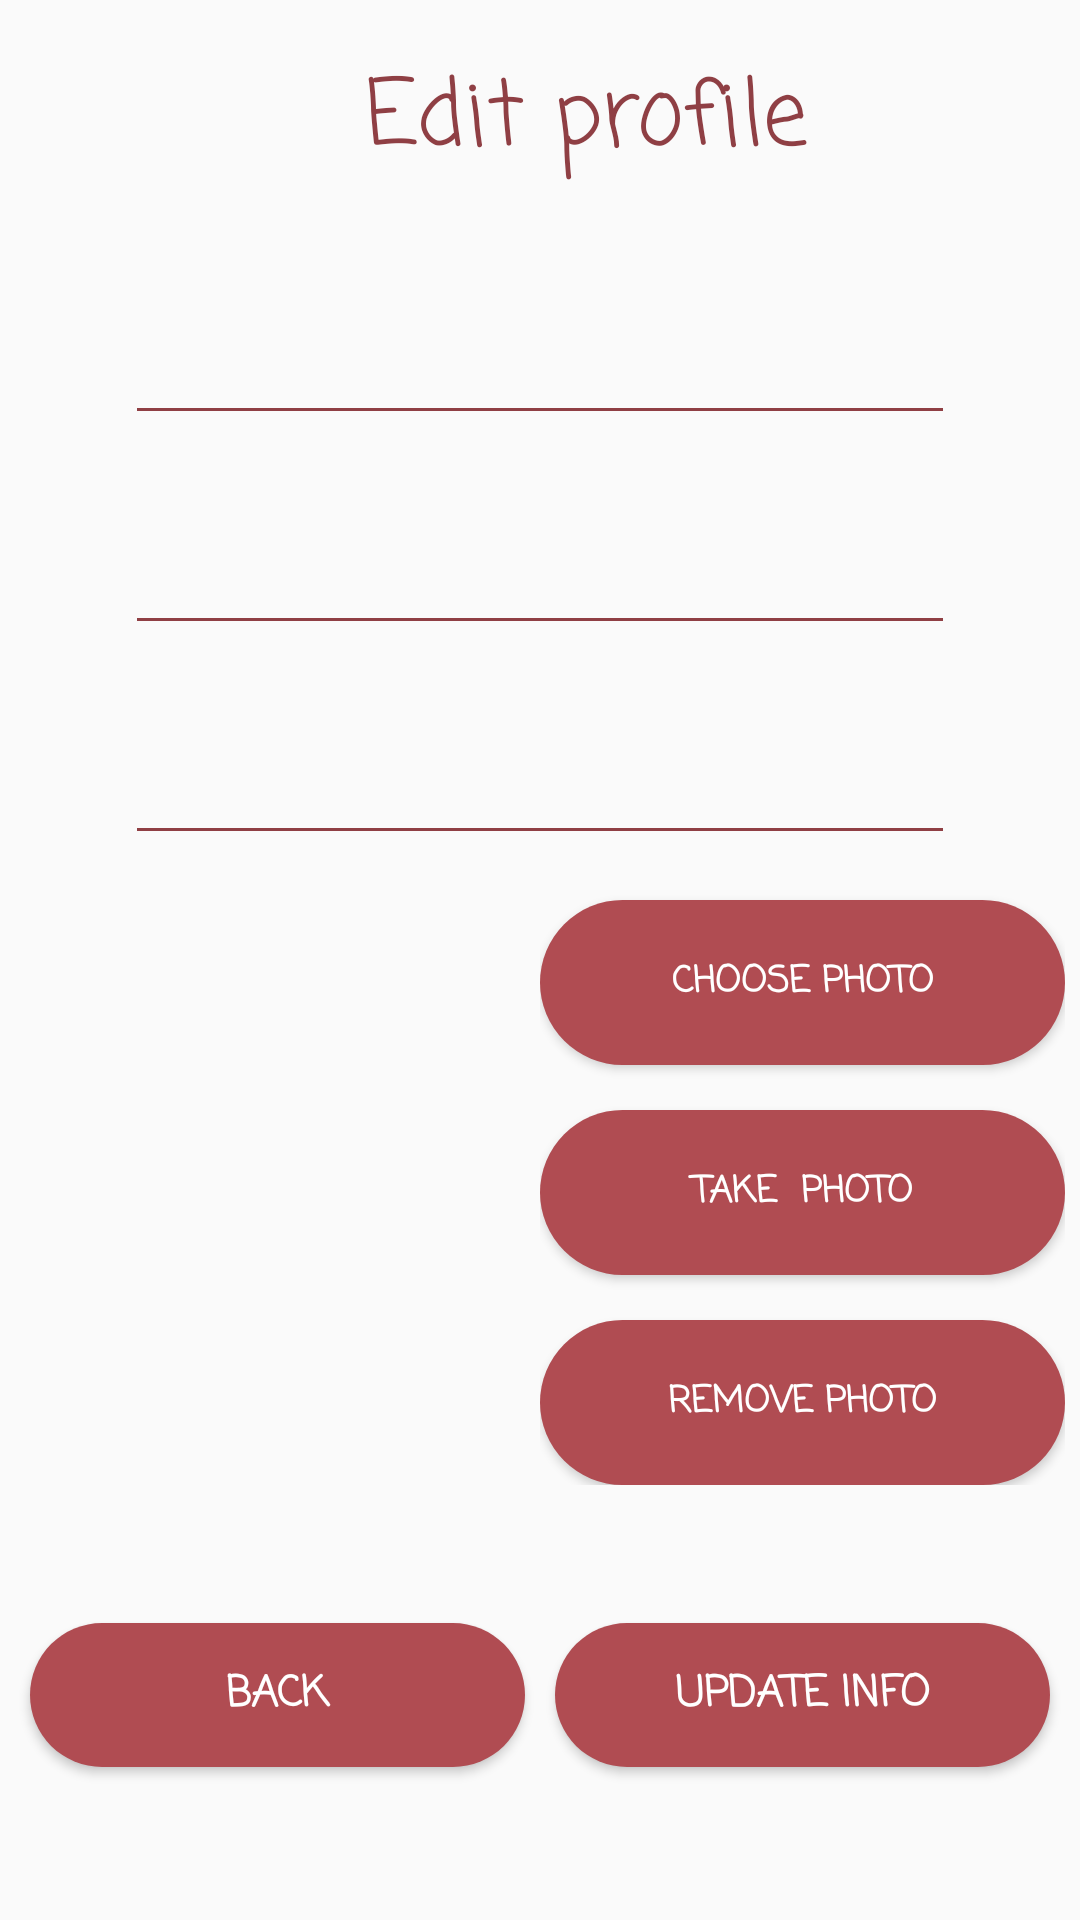

Produce the Android XML layout that renders to this screen, including the resource entries it uses.
<!-- AndroidManifest.xml: application theme AppTheme -->
<!-- res/layout/activity_edit_profile.xml -->
<?xml version="1.0" encoding="utf-8"?>
<androidx.constraintlayout.widget.ConstraintLayout xmlns:android="http://schemas.android.com/apk/res/android"
    xmlns:app="http://schemas.android.com/apk/res-auto"
    xmlns:tools="http://schemas.android.com/tools"
    android:layout_width="match_parent"
    android:layout_height="match_parent"
    android:background="@drawable/background"
    tools:context=".EditProfile">

    <LinearLayout
        android:layout_width="match_parent"
        android:layout_height="match_parent"
        android:layout_margin="5dp"
        android:orientation="vertical">

        <LinearLayout
            android:layout_width="match_parent"
            android:layout_height="0dp"
            android:layout_weight="2"
            android:orientation="vertical">

            <LinearLayout
                android:layout_width="match_parent"
                android:layout_height="0dp"
                android:layout_weight="1"
                android:gravity="center"
                android:orientation="horizontal">

                <ProgressBar
                    android:id="@+id/progressBarEditProfile"
                    style="?android:attr/progressBarStyle"
                    android:layout_width="0dp"
                    android:layout_height="wrap_content"
                    android:layout_weight="1"
                    android:visibility="invisible" />

                <TextView
                    android:id="@+id/editProfile"
                    android:layout_width="0dp"
                    android:layout_height="wrap_content"
                    android:layout_weight="2"
                    android:fontFamily="casual"
                    android:text="Edit profile"
                    android:textColor="@color/baseColor"
                    android:textSize="30sp" />
            </LinearLayout>

            <EditText
                android:id="@+id/editTextName"
                android:layout_width="wrap_content"
                android:layout_height="0dp"
                android:layout_gravity="center"
                android:layout_weight="1"
                android:backgroundTint="@color/baseColor"
                android:ems="10"
                android:fontFamily="casual"
                android:inputType="textPersonName"
                android:textColor="@color/baseColor"
                android:textSize="18sp"
                android:textStyle="bold" />

            <EditText
                android:id="@+id/editTextSurname"
                android:layout_width="wrap_content"
                android:layout_height="0dp"
                android:layout_gravity="center"
                android:layout_weight="1"
                android:backgroundTint="@color/baseColor"
                android:ems="10"
                android:fontFamily="casual"
                android:inputType="textPersonName"
                android:textColor="@color/baseColor"
                android:textSize="18sp"
                android:textStyle="bold" />

            <EditText
                android:id="@+id/editTextPhone"
                android:layout_width="wrap_content"
                android:layout_height="0dp"
                android:layout_gravity="center"
                android:layout_weight="1"
                android:backgroundTint="@color/baseColor"
                android:ems="10"
                android:fontFamily="casual"
                android:inputType="textPersonName"
                android:textColor="@color/baseColor"
                android:textSize="18sp"
                android:textStyle="bold" />

        </LinearLayout>

        <LinearLayout
            android:layout_width="match_parent"
            android:layout_height="0dp"
            android:layout_weight="1.5"
            android:orientation="horizontal">

            <ImageView
                android:id="@+id/profileImage"
                android:layout_width="0dp"
                android:layout_height="wrap_content"
                android:layout_gravity="center"
                android:layout_weight="1"
                android:adjustViewBounds="true"
                android:foregroundGravity="center"
                android:scaleType="fitCenter"
                app:srcCompat="@drawable/avatar" />

            <LinearLayout
                android:layout_width="0dp"
                android:layout_height="match_parent"
                android:layout_weight="1"
                android:gravity="center"
                android:orientation="vertical">

                <Button
                    android:id="@+id/choosePhotoBtn"
                    android:layout_width="match_parent"
                    android:layout_height="0dp"
                    android:layout_marginTop="15dp"
                    android:layout_weight="1"
                    android:background="@drawable/button_style"
                    android:fontFamily="casual"
                    android:gravity="center"
                    android:onClick="choosePhoto"
                    android:padding="10dp"
                    android:text="Choose photo"
                    android:textColor="@android:color/white"
                    android:textSize="12sp"
                    android:textStyle="bold" />

                <Button
                    android:id="@+id/takeAPictureBtn"
                    android:layout_width="match_parent"
                    android:layout_height="0dp"
                    android:layout_marginTop="15dp"
                    android:layout_weight="1"
                    android:background="@drawable/button_style"
                    android:fontFamily="casual"
                    android:gravity="center"
                    android:onClick="takePhoto"
                    android:padding="10dp"
                    android:text="Take  photo"
                    android:textColor="@android:color/white"
                    android:textSize="12sp"
                    android:textStyle="bold" />

                <Button
                    android:id="@+id/removeProfileImage"
                    android:layout_width="match_parent"
                    android:layout_height="0dp"
                    android:layout_marginTop="15dp"
                    android:layout_weight="1"
                    android:background="@drawable/button_style"
                    android:fontFamily="casual"
                    android:gravity="center"
                    android:onClick="clearImage"
                    android:padding="10dp"
                    android:text="Remove photo"
                    android:textColor="@android:color/white"
                    android:textSize="12sp"
                    android:textStyle="bold" />
            </LinearLayout>

        </LinearLayout>

        <LinearLayout
            android:layout_width="match_parent"
            android:layout_height="0dp"
            android:layout_weight="1"
            android:gravity="center"
            android:orientation="horizontal">

            <Button
                android:id="@+id/backButton"
                android:layout_width="wrap_content"
                android:layout_height="wrap_content"
                android:layout_marginLeft="5dp"
                android:layout_marginRight="5dp"
                android:layout_weight="1"
                android:background="@drawable/button_style"
                android:fontFamily="casual"
                android:gravity="center"
                android:onClick="goToUser"
                android:text="Back"
                android:textColor="@android:color/white"
                android:textStyle="bold" />

            <Button
                android:id="@+id/updateInfoButton"
                android:layout_width="wrap_content"
                android:layout_height="wrap_content"
                android:layout_marginLeft="5dp"
                android:layout_marginRight="5dp"
                android:layout_weight="1"
                android:background="@drawable/button_style"
                android:fontFamily="casual"
                android:gravity="center"
                android:text="Update info"
                android:textColor="@android:color/white"
                android:onClick="uploadAndSave"
                android:textStyle="bold" />

        </LinearLayout>


    </LinearLayout>

</androidx.constraintlayout.widget.ConstraintLayout>
<!-- resources referenced by this layout -->
<resources>
  <color name="baseColor">#8f3f44</color>
  <!-- drawable button_style (drawable-v24) -->
  <?xml version="1.0" encoding="utf-8"?>
  <selector xmlns:android="http://schemas.android.com/apk/res/android"  android:shape="rectangle">
  
      <item android:state_pressed="true">
          <shape android:shape="oval">
              <gradient android:angle="135" android:endColor="@color/buttonPressed" android:startColor="@color/buttonPressed" />
              <corners android:radius="20dp"/>
          </shape>
      </item>
  
      <item android:state_enabled="false">
          <shape android:shape="rectangle">
              <gradient android:angle="225" android:endColor="@color/disabledButton" android:startColor="@color/disabledButton" />
              <corners android:radius="30dp" />
          </shape>
  
      </item>
  
      <item>
          <shape android:shape="rectangle">
              <gradient android:angle="225" android:endColor="@color/buttonColor" android:startColor="@color/buttonColor" />
              <corners android:radius="30dp" />
          </shape>
  
      </item>
  
  
  
  
  
  </selector >
  <style name="AppTheme" parent="Theme.AppCompat.Light.DarkActionBar">
          
          <item name="colorPrimary">@color/baseColor</item>
          <item name="colorPrimaryDark">@color/colorPrimaryDark</item>
          <item name="colorAccent">@color/themeBlue</item>
      </style>
  <color name="buttonPressed">#ed727a</color>
  <color name="disabledButton">#8c7273</color>
  <color name="buttonColor">#b04c52</color>
  <color name="colorPrimaryDark">#00574B</color>
  <color name="themeBlue">#1c574f</color>
</resources>
